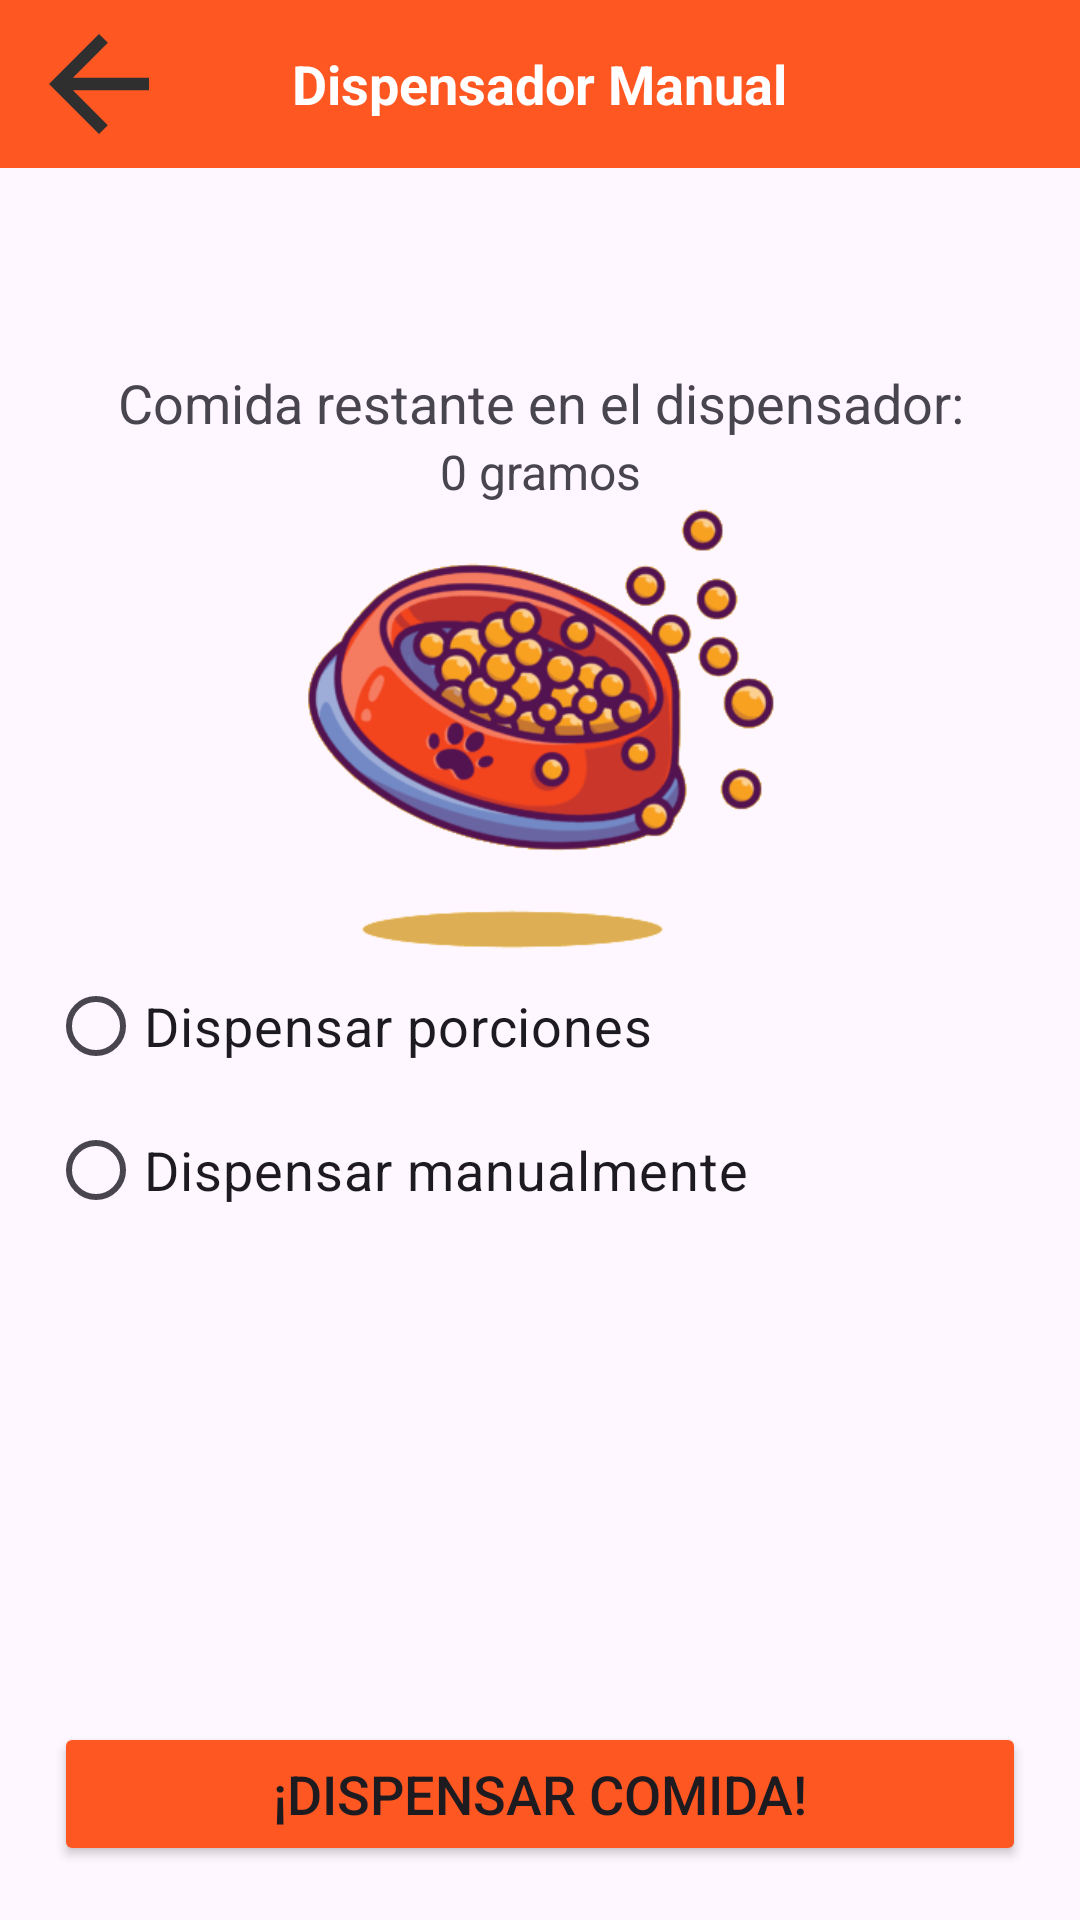

Here is an Android app screen rendered from its layout file. Give the layout XML and the strings, colors and styles it references.
<!-- AndroidManifest.xml: application theme Theme.PetFeedStation -->
<!-- res/layout/activity_manual_dispenser.xml -->
<RelativeLayout xmlns:android="http://schemas.android.com/apk/res/android"
    android:layout_width="match_parent"
    android:layout_height="match_parent">

    
    <RelativeLayout
        android:id="@+id/toolbar"
        android:layout_width="match_parent"
        android:layout_height="56dp"
        android:background="@drawable/toolbar"
        android:padding="8dp">

        
        <TextView
            android:id="@+id/dispenser_text"
            android:layout_width="wrap_content"
            android:layout_height="wrap_content"
            android:layout_centerInParent="true"
            android:gravity="center"
            android:text="Dispensador Manual"
            android:textColor="@color/white"
            android:textStyle="bold"
            android:textSize="18sp" />

        <ImageButton
            android:id="@+id/back_button"
            android:layout_width="50dp"
            android:layout_height="50dp"
            android:layout_alignParentStart="true"
            android:layout_centerVertical="true"
            android:background="@android:color/transparent"
            android:src="@drawable/ic_back_arrow" />
    </RelativeLayout>

    
    <LinearLayout
        android:layout_width="match_parent"
        android:layout_height="match_parent"
        android:orientation="vertical"
        android:padding="16dp"
        android:layout_below="@id/toolbar"
        android:layout_marginTop="50dp">

        <TextView
            android:layout_width="match_parent"
            android:layout_height="wrap_content"
            android:text="Comida restante en el dispensador:"
            android:textSize="18sp"
            android:gravity="center"/>

        <TextView
            android:id="@+id/food_remaining"
            android:layout_width="match_parent"
            android:layout_height="wrap_content"
            android:text="0 gramos"
            android:textSize="16sp"
            android:gravity="center"/>

        <ImageView
            android:layout_width="200dp"
            android:layout_height="150dp"
            android:layout_gravity="center"
            android:src="@drawable/img_food" />

        <RadioGroup
            android:layout_width="match_parent"
            android:layout_height="wrap_content"
            android:orientation="vertical"
            android:id="@+id/radioGroup">

            <RadioButton
                android:id="@+id/button_portion"
                android:layout_width="match_parent"
                android:layout_height="wrap_content"
                android:text="Dispensar porciones"
                android:textSize="18sp"/>

            <LinearLayout
                android:id="@+id/portion_selection"
                android:layout_width="match_parent"
                android:layout_height="wrap_content"
                android:orientation="horizontal"
                android:visibility="gone">

                <Spinner
                    android:id="@+id/spinner_portions"
                    android:layout_width="wrap_content"
                    android:layout_height="wrap_content"
                    android:entries="@array/portion_array" />

                <TextView
                    android:id="@+id/portion_grams"
                    android:layout_width="wrap_content"
                    android:layout_height="wrap_content"
                    android:layout_marginStart="16dp"
                    android:text="0 gramos"
                    android:textSize="16sp"/>
            </LinearLayout>

            <RadioButton
                android:id="@+id/button_custom"
                android:layout_width="match_parent"
                android:layout_height="wrap_content"
                android:text="Dispensar manualmente"
                android:textSize="18sp"/>

            <LinearLayout
                android:layout_width="match_parent"
                android:layout_height="wrap_content"
                android:orientation="horizontal"
                android:visibility="gone">

                <EditText
                    android:id="@+id/editText_grams"
                    android:layout_width="0dp"
                    android:layout_height="wrap_content"
                    android:layout_weight="0.4"
                    android:inputType="number"
                    android:hint="Ingrese gramos"
                    android:textSize="16sp"/>

                <TextView
                    android:layout_width="0dp"
                    android:layout_height="wrap_content"
                    android:layout_weight="0.6"
                    android:text="gramos"
                    android:layout_gravity="center"
                    android:layout_marginStart="8dp"
                    android:textSize="16sp"/>
            </LinearLayout>
        </RadioGroup>
    </LinearLayout>

    <Button
        android:id="@+id/button_dispense"
        android:layout_width="match_parent"
        android:layout_height="wrap_content"
        android:backgroundTint="@color/selectedColor"
        android:layout_alignParentBottom="true"
        android:text="¡Dispensar comida!"
        android:textSize="18sp"
        android:layout_margin="18dp" />

</RelativeLayout>
<!-- resources referenced by this layout -->
<resources>
  <string-array name="portion_array">
          <item>1 porción</item>
          <item>2 porciones</item>
          <item>3 porciones</item>
          <item>4 porciones</item>
          <item>5 porciones</item>
      </string-array>
  <color name="selectedColor">#FF5722</color>
  <color name="white">#FFFFFFFF</color>
  <!-- drawable ic_back_arrow (drawable) -->
  <vector xmlns:android="http://schemas.android.com/apk/res/android" android:autoMirrored="true" android:height="50dp" android:tint="#2F2F2F" android:viewportHeight="24" android:viewportWidth="24" android:width="50dp">
        
      <path android:fillColor="@android:color/white" android:pathData="M20,11H7.83l5.59,-5.59L12,4l-8,8 8,8 1.41,-1.41L7.83,13H20v-2z"/>
      
  </vector>
  <!-- drawable img_food: png bitmap (drawable, 21701 bytes) -->
  <!-- drawable toolbar (drawable) -->
  <?xml version="1.0" encoding="utf-8"?>
  <shape xmlns:android="http://schemas.android.com/apk/res/android"
      android:shape="rectangle">
      <solid android:color="@color/selectedColor"/>
      <padding android:left="5dp" android:top="5dp" android:right="5dp" android:bottom="5dp"/>
  </shape>
  <style name="Theme.PetFeedStation" parent="Base.Theme.PetFeedStation" />
  <style name="Base.Theme.PetFeedStation" parent="Theme.Material3.DayNight.NoActionBar">
          
          
      </style>
</resources>
